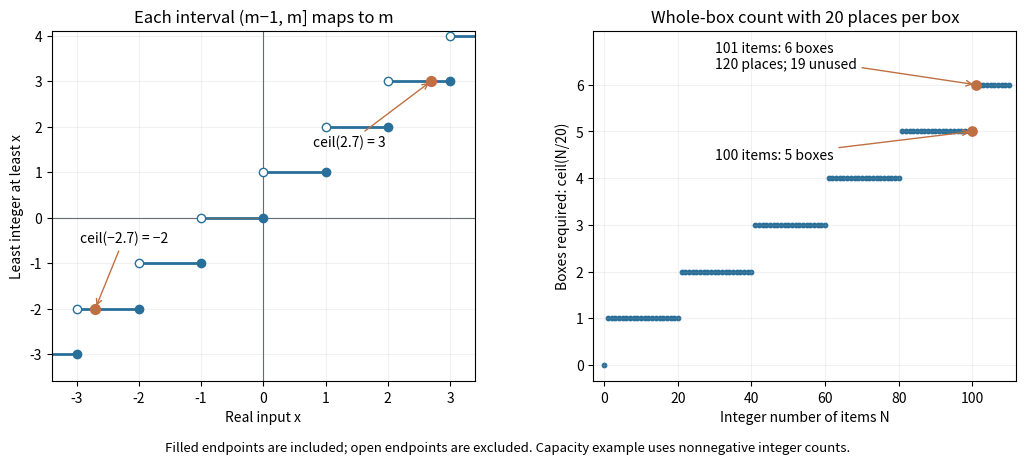

Python code for this plot: (Note: this script raises an exception after producing the figure.)
"""Exact ceiling staircases and a stipulated whole-box capacity example.

White PNG output in CWD; supported dependency versions are in pyproject.toml.
"""
from pathlib import Path
import matplotlib
matplotlib.use('Agg')
import matplotlib.pyplot as plt
import numpy as np

fig, axes = plt.subplots(1, 2, figsize=(10.6, 4.8), dpi=120, facecolor='white')
for ax in axes:
    ax.set_facecolor('white')
    ax.grid(alpha=0.17)
for m in range(-3, 5):
    axes[0].plot([m-1, m], [m, m], color='#286f99', lw=2)
    axes[0].scatter([m-1], [m], facecolors='white', edgecolors='#286f99', s=36, zorder=4)
    axes[0].scatter([m], [m], color='#286f99', s=36, zorder=5)
axes[0].axhline(0, color='#626c72', lw=0.8)
axes[0].axvline(0, color='#626c72', lw=0.8)
axes[0].scatter([-2.7, 2.7], [-2, 3], color='#bf7042', zorder=6, s=50)
axes[0].annotate('ceil(−2.7) = −2', (-2.7, -2), xytext=(-2.95, -0.55), fontsize=10,
                 arrowprops={'arrowstyle': '->', 'color': '#bf7042'})
axes[0].annotate('ceil(2.7) = 3', (2.7, 3), xytext=(0.8, 1.55), fontsize=10,
                 arrowprops={'arrowstyle': '->', 'color': '#bf7042'})
axes[0].set(xlim=(-3.4, 3.4), ylim=(-3.6, 4.1), xticks=range(-3, 4),
            xlabel='Real input x', ylabel='Least integer at least x',
            title='Each interval (m−1, m] maps to m')
N = np.arange(111)
boxes = (N+19)//20
axes[1].scatter(N, boxes, s=10, color='#286f99')
axes[1].scatter([100, 101], [5, 6], s=45, color='#bf7042', zorder=5)
axes[1].annotate('100 items: 5 boxes', (100, 5), xytext=(30, 4.4), fontsize=10,
                 arrowprops={'arrowstyle': '->', 'color': '#bf7042'})
axes[1].annotate('101 items: 6 boxes\n120 places; 19 unused', (101, 6), xytext=(30, 6.35), fontsize=10,
                 arrowprops={'arrowstyle': '->', 'color': '#bf7042'})
axes[1].set(xlim=(-3, 112), ylim=(-0.35, 7.15), xticks=[0, 20, 40, 60, 80, 100],
            yticks=range(7), xlabel='Integer number of items N', ylabel='Boxes required: ceil(N/20)',
            title='Whole-box count with 20 places per box')
fig.text(0.5, 0.025, 'Filled endpoints are included; open endpoints are excluded. Capacity example uses nonnegative integer counts.',
         ha='center', fontsize=9.5)
fig.subplots_adjust(left=0.07, right=0.98, top=0.9, bottom=0.17, wspace=0.28)
fig.savefig(Path.cwd()/(Path(__file__).stem+'.png'), facecolor='white')
plt.close(fig)
